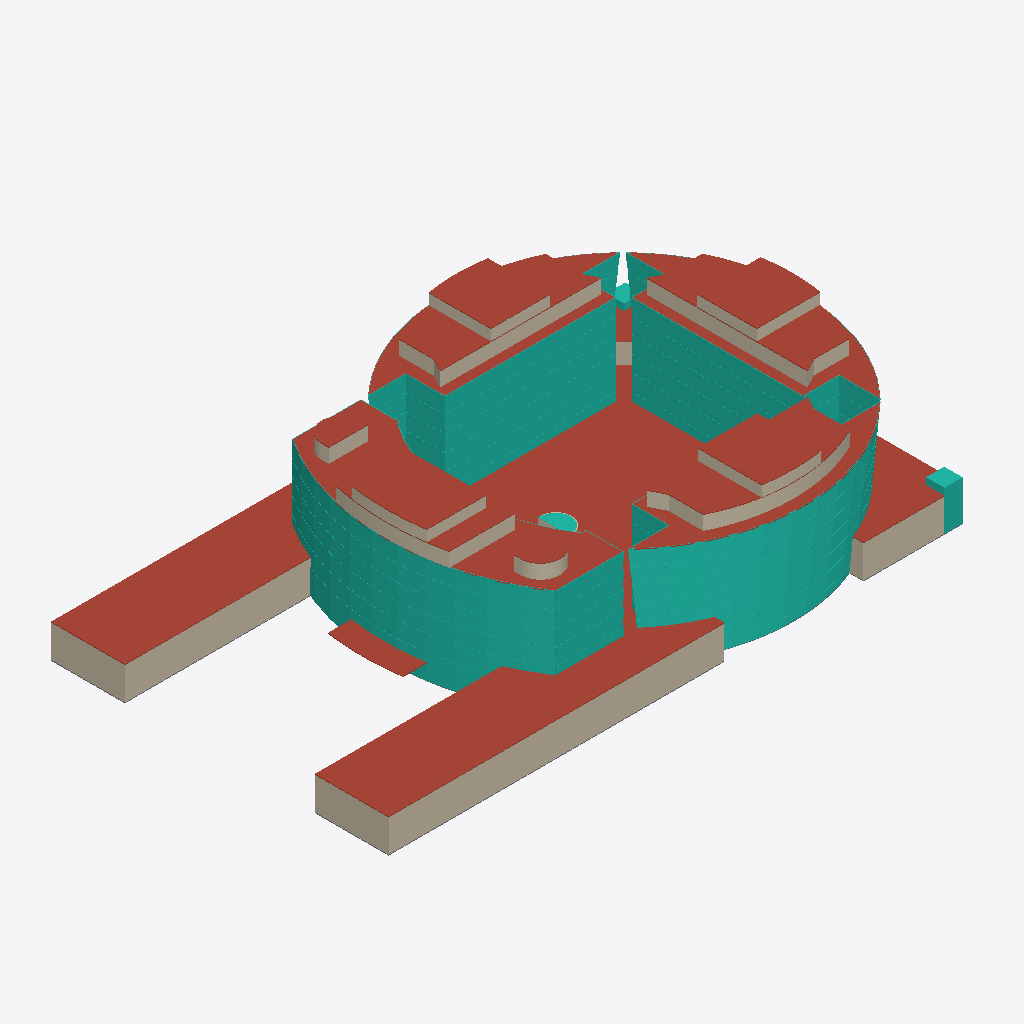
Isometric view of an IFC building model (IFC-SPF (STEP), schema IFC2X3, length unit metre), seen from the south-west, elements coloured by IFC class: 35 walls (beige), 21 curtain walls (teal), 18 roofs (red-brown), 1 slab (grey).
Extent 221.2 m × 136.7 m × 50.0 m (x, y, z). Storeys (3): +0.00 at 0.00 m; +12.5 at 12.50 m; +49.75 at 49.75 m. Elements (165): 99 IfcWallStandardCase, 31 IfcCurtainWall, 18 IfcRoof, 11 IfcWall, 6 IfcSlab.

HEADER;
FILE_DESCRIPTION(('ViewDefinition [CoordinationView_V2.0]'),'2;1');
FILE_NAME('0001','2023-04-13T11:42:36',(''),(''),'The EXPRESS Data Manager Version 5.02.0100.07 : ','20190108_1515(x64) - Exporter 19.2.1.1 - IU alte','');
FILE_SCHEMA(('IFC2X3'));
ENDSEC;
DATA;
#104=IFCPROJECT('2ExXy6ktPEpRvybkA_zF6B',#41,'0001',$,$,'Nombre de proyecto','Estado de proyecto',(#96),#91);
#99483=IFCSITE('2ExXy6ktPEpRvybkA_zF69',#41,'WTC',$,'',#99482,$,$,.ELEMENT.,(40,25,13,9643),(-3,-42,-20,-772056),0.0,$,$);
#114=IFCBUILDING('2ExXy6ktPEpRvybkA_zF6A',#41,'',$,$,#32,$,'',.ELEMENT.,$,$,#110);
#123=IFCBUILDINGSTOREY('2ExXy6ktPEpRvybk912mtU',#41,'+0.00',$,$,#121,$,'+0.00',.ELEMENT.,0.0);
#135=IFCBUILDINGSTOREY('2ExXy6ktPEpRvybk912mZq',#41,'+12.5',$,$,#134,$,'+12.5',.ELEMENT.,12.5);
#153=IFCBUILDINGSTOREY('2ExXy6ktPEpRvybk9129O7',#41,'+49.75',$,$,#152,$,'+49.75',.ELEMENT.,49.75);
#79910=IFCROOF('1i1Zo9y497tQn4yz6Rn0fC',#41,'Cubierta básica:Genérico - 30 cm:252712',$,'Cubierta básica:Genérico - 30 cm:252680',#79316,$,'252712',.NOTDEFINED.);
#56014=IFCCURTAINWALL('1i1Zo9y497tQn4yz6Rn6Mw',#41,'Sistema de muro cortina:PTB_Fachada:242910',$,'Sistema de muro cortina:PTB_Fachada:242380',#56013,$,'242910');
#19157=IFCCURTAINWALL('1i1Zo9y497tQn4yz6Rn6Ef',#41,'Sistema de muro cortina:PTB_Fachada:242381',$,'Sistema de muro cortina:PTB_Fachada:242380',#19156,$,'242381');
#80763=IFCROOF('1i1Zo9y497tQn4yz6Rn0fE',#41,'Cubierta básica:Genérico - 30 cm:252714',$,'Cubierta básica:Genérico - 30 cm:252680',#80281,$,'252714',.NOTDEFINED.);
#68032=IFCCURTAINWALL('1i1Zo9y497tQn4yz6Rn6Iu',#41,'Sistema de muro cortina:PTB_Fachada:243164',$,'Sistema de muro cortina:PTB_Fachada:242380',#68031,$,'243164');
#75763=IFCCURTAINWALL('1i1Zo9y497tQn4yz6Rn6Vm',#41,'Sistema de muro cortina:PTB_Fachada:243348',$,'Sistema de muro cortina:PTB_Fachada:242380',#75762,$,'243348');
#500=IFCWALLSTANDARDCASE('2cj3fTaHL1h9jeSN9QjkLb',#41,'Muro básico:Genérico - 30 cm:237134',$,'Muro básico:Genérico - 30 cm:237105',#463,#498,'237134');
#81455=IFCROOF('1i1Zo9y497tQn4yz6Rn0fK',#41,'Cubierta básica:Genérico - 30 cm:252720',$,'Cubierta básica:Genérico - 30 cm:252680',#81368,$,'252720',.NOTDEFINED.);
#347=IFCWALLSTANDARDCASE('2cj3fTaHL1h9jeSN9QjkLW',#41,'Muro básico:Genérico - 30 cm:237131',$,'Muro básico:Genérico - 30 cm:237105',#310,#345,'237131');
#66734=IFCCURTAINWALL('1i1Zo9y497tQn4yz6Rn6JS',#41,'Sistema de muro cortina:PTB_Fachada:243128',$,'Sistema de muro cortina:PTB_Fachada:242380',#66733,$,'243128');
#81799=IFCROOF('1i1Zo9y497tQn4yz6Rn0fN',#41,'Cubierta básica:Genérico - 30 cm:252723',$,'Cubierta básica:Genérico - 30 cm:252680',#81712,$,'252723',.NOTDEFINED.);
#82458=IFCROOF('1i1Zo9y497tQn4yz6Rn0fU',#41,'Cubierta básica:Genérico - 30 cm:252730',$,'Cubierta básica:Genérico - 30 cm:252680',#82358,$,'252730',.NOTDEFINED.);
#81119=IFCROOF('1i1Zo9y497tQn4yz6Rn0f9',#41,'Cubierta básica:Genérico - 30 cm:252717',$,'Cubierta básica:Genérico - 30 cm:252680',#80952,$,'252717',.NOTDEFINED.);
#82106=IFCROOF('1i1Zo9y497tQn4yz6Rn0fJ',#41,'Cubierta básica:Genérico - 30 cm:252727',$,'Cubierta básica:Genérico - 30 cm:252680',#81941,$,'252727',.NOTDEFINED.);
#80255=IFCROOF('1i1Zo9y497tQn4yz6Rn0fD',#41,'Cubierta básica:Genérico - 30 cm:252713',$,'Cubierta básica:Genérico - 30 cm:252680',#79942,$,'252713',.NOTDEFINED.);
#80926=IFCROOF('1i1Zo9y497tQn4yz6Rn0f8',#41,'Cubierta básica:Genérico - 30 cm:252716',$,'Cubierta básica:Genérico - 30 cm:252680',#80858,$,'252716',.NOTDEFINED.);
#81228=IFCROOF('1i1Zo9y497tQn4yz6Rn0fA',#41,'Cubierta básica:Genérico - 30 cm:252718',$,'Cubierta básica:Genérico - 30 cm:252680',#81145,$,'252718',.NOTDEFINED.);
#82569=IFCROOF('1i1Zo9y497tQn4yz6Rn0fV',#41,'Cubierta básica:Genérico - 30 cm:252731',$,'Cubierta básica:Genérico - 30 cm:252680',#82484,$,'252731',.NOTDEFINED.);
#82216=IFCROOF('1i1Zo9y497tQn4yz6Rn0fS',#41,'Cubierta básica:Genérico - 30 cm:252728',$,'Cubierta básica:Genérico - 30 cm:252680',#82132,$,'252728',.NOTDEFINED.);
#82332=IFCROOF('1i1Zo9y497tQn4yz6Rn0fT',#41,'Cubierta básica:Genérico - 30 cm:252729',$,'Cubierta básica:Genérico - 30 cm:252680',#82264,$,'252729',.NOTDEFINED.);
#81915=IFCROOF('1i1Zo9y497tQn4yz6Rn0fI',#41,'Cubierta básica:Genérico - 30 cm:252726',$,'Cubierta básica:Genérico - 30 cm:252680',#81847,$,'252726',.NOTDEFINED.);
#1865=IFCWALLSTANDARDCASE('2cj3fTaHL1h9jeSN9QjkMi',#41,'Muro básico:Genérico - 30 cm:237191',$,'Muro básico:Genérico - 30 cm:237105',#1826,#1863,'237191');
#70266=IFCCURTAINWALL('1i1Zo9y497tQn4yz6Rn6Ta',#41,'Sistema de muro cortina:PTB_Fachada:243200',$,'Sistema de muro cortina:PTB_Fachada:242380',#70265,$,'243200');
#296=IFCWALLSTANDARDCASE('2cj3fTaHL1h9jeSN9QjkLX',#41,'Muro básico:Genérico - 30 cm:237130',$,'Muro básico:Genérico - 30 cm:237105',#257,#294,'237130');
#449=IFCWALLSTANDARDCASE('2cj3fTaHL1h9jeSN9QjkLc',#41,'Muro básico:Genérico - 30 cm:237133',$,'Muro básico:Genérico - 30 cm:237105',#412,#447,'237133');
#3393=IFCWALLSTANDARDCASE('2cj3fTaHL1h9jeSN9QjkM3',#41,'Muro básico:Genérico - 30 cm:237224',$,'Muro básico:Genérico - 30 cm:237105',#3347,#3391,'237224');
#3589=IFCWALLSTANDARDCASE('2cj3fTaHL1h9jeSN9QjkM0',#41,'Muro básico:Genérico - 30 cm:237227',$,'Muro básico:Genérico - 30 cm:237105',#3543,#3587,'237227');
#81594=IFCROOF('1i1Zo9y497tQn4yz6Rn0fL',#41,'Cubierta básica:Genérico - 30 cm:252721',$,'Cubierta básica:Genérico - 30 cm:252680',#81481,$,'252721',.NOTDEFINED.);
#5458=IFCWALLSTANDARDCASE('2cj3fTaHL1h9jeSN9QjkMO',#41,'Muro básico:Genérico - 30 cm:237235',$,'Muro básico:Genérico - 30 cm:237105',#4824,#5456,'237235');
#99456=IFCROOF('07LjOag_TB1OektRo6G2Mz',#41,'Cubierta básica:Genérico - 30 cm:255954',$,'Cubierta básica:Genérico - 30 cm:252680',#99401,$,'255954',.NOTDEFINED.);
#6602=IFCWALLSTANDARDCASE('2cj3fTaHL1h9jeSN9QjkNg',#41,'Muro básico:Genérico - 30 cm:237249',$,'Muro básico:Genérico - 30 cm:237105',#6495,#6600,'237249');
#77997=IFCCURTAINWALL('1i1Zo9y497tQn4yz6Rn6VS',#41,'Sistema de muro cortina:PTB_Fachada:243384',$,'Sistema de muro cortina:PTB_Fachada:242380',#77996,$,'243384');
#39939=IFCCURTAINWALL('1i1Zo9y497tQn4yz6Rn6BS',#41,'Sistema de muro cortina:PTB_Fachada:242616',$,'Sistema de muro cortina:PTB_Fachada:242380',#39938,$,'242616');
#81342=IFCROOF('1i1Zo9y497tQn4yz6Rn0fB',#41,'Cubierta básica:Genérico - 30 cm:252719',$,'Cubierta básica:Genérico - 30 cm:252680',#81276,$,'252719',.NOTDEFINED.);
#81686=IFCROOF('1i1Zo9y497tQn4yz6Rn0fM',#41,'Cubierta básica:Genérico - 30 cm:252722',$,'Cubierta básica:Genérico - 30 cm:252680',#81620,$,'252722',.NOTDEFINED.);
#6479=IFCWALLSTANDARDCASE('2cj3fTaHL1h9jeSN9QjkNh',#41,'Muro básico:Genérico - 30 cm:237248',$,'Muro básico:Genérico - 30 cm:237105',#6373,#6477,'237248');
#82618=IFCCURTAINWALL('3FE_DU3mLB8BayV5oJyOv6',#41,'Sistema de muro cortina:PTB_Fachada_Cristral:252753',$,'Sistema de muro cortina:PTB_Fachada_Cristral:252890',#82617,$,'252753');
#37616=IFCCURTAINWALL('1i1Zo9y497tQn4yz6Rn68D',#41,'Sistema de muro cortina:PTB_Fachada:242537',$,'Sistema de muro cortina:PTB_Fachada:242380',#37615,$,'242537');
#7022=IFCWALLSTANDARDCASE('2cj3fTaHL1h9jeSN9QjkNk',#41,'Muro básico:Genérico - 30 cm:237253',$,'Muro básico:Genérico - 30 cm:237105',#6915,#7020,'237253');
#99103=IFCSLAB('07LjOag_TB1OektRo6G1r3',#41,'Suelo:Genérico - 30 cm:253740',$,'Suelo:Genérico - 30 cm',#98739,#99101,'253740',.FLOOR.);
#72579=IFCCURTAINWALL('1i1Zo9y497tQn4yz6Rn6Sf',#41,'Sistema de muro cortina:PTB_Fachada:243277',$,'Sistema de muro cortina:PTB_Fachada:242380',#72578,$,'243277');
#44642=IFCCURTAINWALL('1i1Zo9y497tQn4yz6Rn6Km',#41,'Sistema de muro cortina:PTB_Fachada:242772',$,'Sistema de muro cortina:PTB_Fachada:242380',#44641,$,'242772');
#18131=IFCWALLSTANDARDCASE('2cj3fTaHL1h9jeSN9Qjj7z',#41,'Muro básico:Genérico - 30 cm:240342',$,'Muro básico:Genérico - 30 cm:237105',#18019,#18129,'240342');
#17550=IFCWALLSTANDARDCASE('2cj3fTaHL1h9jeSN9Qjj7a',#41,'Muro básico:Genérico - 30 cm:240335',$,'Muro básico:Genérico - 30 cm:237105',#17438,#17548,'240335');
#6080=IFCWALLSTANDARDCASE('2cj3fTaHL1h9jeSN9QjkMG',#41,'Muro básico:Genérico - 30 cm:237243',$,'Muro básico:Genérico - 30 cm:237105',#5981,#6078,'237243');
#17424=IFCWALLSTANDARDCASE('2cj3fTaHL1h9jeSN9Qjj7b',#41,'Muro básico:Genérico - 30 cm:240334',$,'Muro básico:Genérico - 30 cm:237105',#17385,#17422,'240334');
#17159=IFCWALLSTANDARDCASE('2cj3fTaHL1h9jeSN9Qjj7Y',#41,'Muro básico:Genérico - 30 cm:240329',$,'Muro básico:Genérico - 30 cm:237105',#17061,#17157,'240329');
#6730=IFCWALLSTANDARDCASE('2cj3fTaHL1h9jeSN9QjkNf',#41,'Muro básico:Genérico - 30 cm:237250',$,'Muro básico:Genérico - 30 cm:237105',#6616,#6728,'237250');
#43274=IFCCURTAINWALL('1i1Zo9y497tQn4yz6Rn6LE',#41,'Sistema de muro cortina:PTB_Fachada:242730',$,'Sistema de muro cortina:PTB_Fachada:242380',#43273,$,'242730');
#17047=IFCWALLSTANDARDCASE('2cj3fTaHL1h9jeSN9Qjj7Z',#41,'Muro básico:Genérico - 30 cm:240328',$,'Muro básico:Genérico - 30 cm:237105',#17008,#17045,'240328');
#18453=IFCWALLSTANDARDCASE('2cj3fTaHL1h9jeSN9Qjj7y',#41,'Muro básico:Genérico - 30 cm:240343',$,'Muro básico:Genérico - 30 cm:237105',#18147,#18451,'240343');
#5863=IFCWALLSTANDARDCASE('2cj3fTaHL1h9jeSN9QjkMJ',#41,'Muro básico:Genérico - 30 cm:237240',$,'Muro básico:Genérico - 30 cm:237105',#5826,#5861,'237240');
#4808=IFCWALLSTANDARDCASE('2cj3fTaHL1h9jeSN9QjkMP',#41,'Muro básico:Genérico - 30 cm:237234',$,'Muro básico:Genérico - 30 cm:237105',#4696,#4806,'237234');
#4486=IFCWALLSTANDARDCASE('2cj3fTaHL1h9jeSN9QjkM5',#41,'Muro básico:Genérico - 30 cm:237230',$,'Muro básico:Genérico - 30 cm:237105',#4374,#4484,'237230');
#3139=IFCWALLSTANDARDCASE('2cj3fTaHL1h9jeSN9QjkME',#41,'Muro básico:Genérico - 30 cm:237221',$,'Muro básico:Genérico - 30 cm:237105',#3027,#3137,'237221');
#97154=IFCCURTAINWALL('3FE_DU3mLB8BayV5oJyOkJ',#41,'Sistema de muro cortina:PTB_Fachada_Cristral:253572',$,'Sistema de muro cortina:PTB_Fachada_Cristral:252890',#97153,$,'253572');
#2240=IFCWALL('2cj3fTaHL1h9jeSN9QjkMZ',#41,'Muro básico:Genérico - 30 cm:237192',$,'Muro básico:Genérico - 30 cm:237105',#1879,#2238,'237192');
#87490=IFCCURTAINWALL('3FE_DU3mLB8BayV5oJyOcT',#41,'Sistema de muro cortina:PTB_Fachada_Cristral:253066',$,'Sistema de muro cortina:PTB_Fachada_Cristral:252890',#87489,$,'253066');
#12640=IFCWALL('2cj3fTaHL1h9jeSN9Qjjku',#41,'Muro básico:Genérico - 30 cm:237715',$,'Muro básico:Genérico - 30 cm:237105',#8775,#12638,'237715');
#88140=IFCCURTAINWALL('3FE_DU3mLB8BayV5oJyOcd',#41,'Sistema de muro cortina:PTB_Fachada_Cristral:253104',$,'Sistema de muro cortina:PTB_Fachada_Cristral:252890',#88139,$,'253104');
#4622=IFCWALLSTANDARDCASE('2cj3fTaHL1h9jeSN9QjkMR',#41,'Muro básico:Genérico - 30 cm:237232',$,'Muro básico:Genérico - 30 cm:237105',#4566,#4620,'237232');
#5761=IFCWALLSTANDARDCASE('2cj3fTaHL1h9jeSN9QjkMT',#41,'Muro básico:Genérico - 30 cm:237238',$,'Muro básico:Genérico - 30 cm:237105',#5662,#5759,'237238');
#3207=IFCWALLSTANDARDCASE('2cj3fTaHL1h9jeSN9QjkMD',#41,'Muro básico:Genérico - 30 cm:237222',$,'Muro básico:Genérico - 30 cm:237105',#3155,#3205,'237222');
#4550=IFCWALLSTANDARDCASE('2cj3fTaHL1h9jeSN9QjkM4',#41,'Muro básico:Genérico - 30 cm:237231',$,'Muro básico:Genérico - 30 cm:237105',#4502,#4548,'237231');
#6182=IFCWALLSTANDARDCASE('2cj3fTaHL1h9jeSN9QjkMM',#41,'Muro básico:Genérico - 30 cm:237245',$,'Muro básico:Genérico - 30 cm:237105',#6145,#6180,'237245');
#5914=IFCWALLSTANDARDCASE('2cj3fTaHL1h9jeSN9QjkMI',#41,'Muro básico:Genérico - 30 cm:237241',$,'Muro básico:Genérico - 30 cm:237105',#5877,#5912,'237241');
#19076=IFCWALLSTANDARDCASE('2cj3fTaHL1h9jeSN9Qjj0f',#41,'Muro básico:Genérico - 30 cm:240386',$,'Muro básico:Genérico - 30 cm:237105',#19056,#19074,'240386');
#27919=IFCCURTAINWALL('1i1Zo9y497tQn4yz6Rn69j',#41,'Sistema de muro cortina:PTB_Fachada:242441',$,'Sistema de muro cortina:PTB_Fachada:242380',#27918,$,'242441');
#45979=IFCCURTAINWALL('1i1Zo9y497tQn4yz6Rn6KQ',#41,'Sistema de muro cortina:PTB_Fachada:242814',$,'Sistema de muro cortina:PTB_Fachada:242380',#45978,$,'242814');
#61038=IFCCURTAINWALL('1i1Zo9y497tQn4yz6Rn6H3',#41,'Sistema de muro cortina:PTB_Fachada:242983',$,'Sistema de muro cortina:PTB_Fachada:242380',#61037,$,'242983');
#19042=IFCWALLSTANDARDCASE('2cj3fTaHL1h9jeSN9Qjj0g',#41,'Muro básico:Genérico - 30 cm:240385',$,'Muro básico:Genérico - 30 cm:237105',#18986,#19040,'240385');
#71216=IFCCURTAINWALL('1i1Zo9y497tQn4yz6Rn6T7',#41,'Sistema de muro cortina:PTB_Fachada:243235',$,'Sistema de muro cortina:PTB_Fachada:242380',#71215,$,'243235');
#398=IFCWALLSTANDARDCASE('2cj3fTaHL1h9jeSN9QjkLd',#41,'Muro básico:Genérico - 30 cm:237132',$,'Muro básico:Genérico - 30 cm:237105',#361,#396,'237132');
#208=IFCWALLSTANDARDCASE('2cj3fTaHL1h9jeSN9QjkLY',#41,'Muro básico:Genérico - 30 cm:237129',$,'Muro básico:Genérico - 30 cm:237105',#158,#204,'237129');
#54716=IFCCURTAINWALL('1i1Zo9y497tQn4yz6Rn6NU',#41,'Sistema de muro cortina:PTB_Fachada:242874',$,'Sistema de muro cortina:PTB_Fachada:242380',#54715,$,'242874');
ENDSEC;